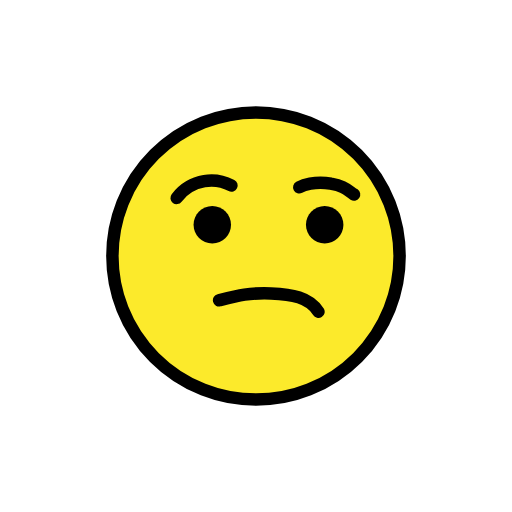
t = 0.00 s
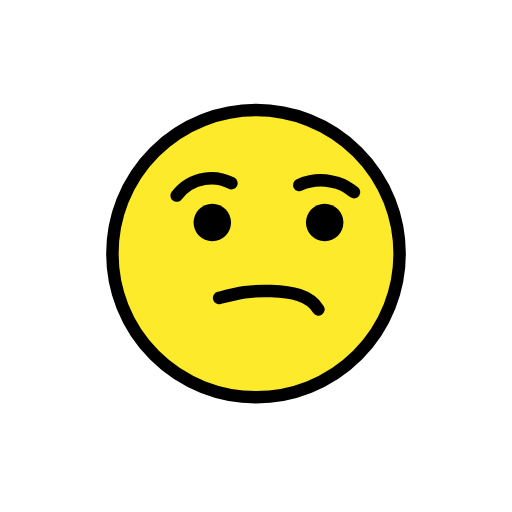
t = 0.48 s
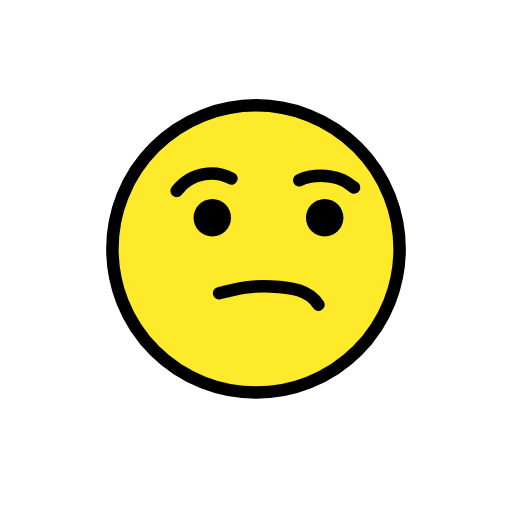
t = 1.43 s
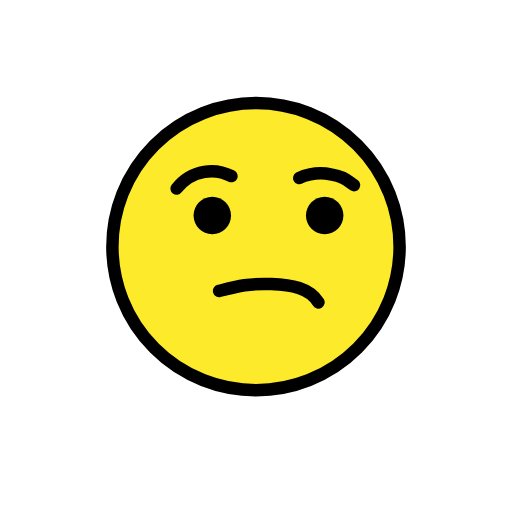
t = 1.90 s
t = 2.38 s: frame unchanged from t = 1.43 s, image omitted
t = 3.33 s: frame unchanged from t = 0.48 s, image omitted

The animated SVG that drew these frames (rendered in a browser with its animation timeline set to each time). Animation: 1 SMIL element (animateTransform=1); one cycle of 3.80 s, repeats indefinitely.

<?xml version='1.0' encoding='utf-8'?>
<svg xmlns="http://www.w3.org/2000/svg" id="emoji" viewBox="-5 -5 82 82" width="200" height="200" role="img">
  <title>OpenMoji: unamused face</title><g><g id="color">
    <path fill="#FCEA2B" d="M36,13c-12.6823,0-23,10.3177-23,23c0,12.6822,10.3177,23,23,23c12.6822,0,23-10.3178,23-23 C59,23.3177,48.6822,13,36,13z" />
  </g>
  <g id="hair" />
  <g id="skin" />
  <g id="skin-shadow" />
  <g id="line">
    <circle cx="36" cy="36" r="23" fill="none" stroke="#000000" stroke-miterlimit="10" stroke-width="2" />
    <path fill="none" stroke="#000000" stroke-linecap="round" stroke-linejoin="round" stroke-miterlimit="10" stroke-width="2" d="M30.09,43.09c3.126-0.7889,4.815-1.229,8.332-1.098c3.229,0.1204,6.141,0.5955,7.579,2.936" />
    <path fill="none" stroke="#000000" stroke-linecap="round" stroke-linejoin="round" stroke-miterlimit="10" stroke-width="2" d="M23.29,26.7c0.3266-0.4271,1.792-2.245,4.424-2.685c2.135-0.3566,3.794,0.4017,4.352,0.688" />
    <path fill="none" stroke="#000000" stroke-linecap="round" stroke-linejoin="round" stroke-miterlimit="10" stroke-width="2" d="M42.93,25c0.4667-0.25,2.52-1.1,5.042-0.5743c2.118,0.3921,2.421,0.8283,3.73,1.725" />
    <path d="M32,31c0,1.6568-1.3448,3-3,3c-1.6553,0-3-1.3433-3-3c0-1.6552,1.3447-3,3-3C30.6552,28,32,29.3448,32,31" />
    <path d="M50,31c0,1.6568-1.3447,3-3,3s-3-1.3433-3-3c0-1.6552,1.3447-3,3-3S50,29.3448,50,31" />
  </g>
<animateTransform attributeName="transform" type="translate" values="0 0;0 -1.5;0 0" dur="3.8s" repeatCount="indefinite" /></g></svg>
